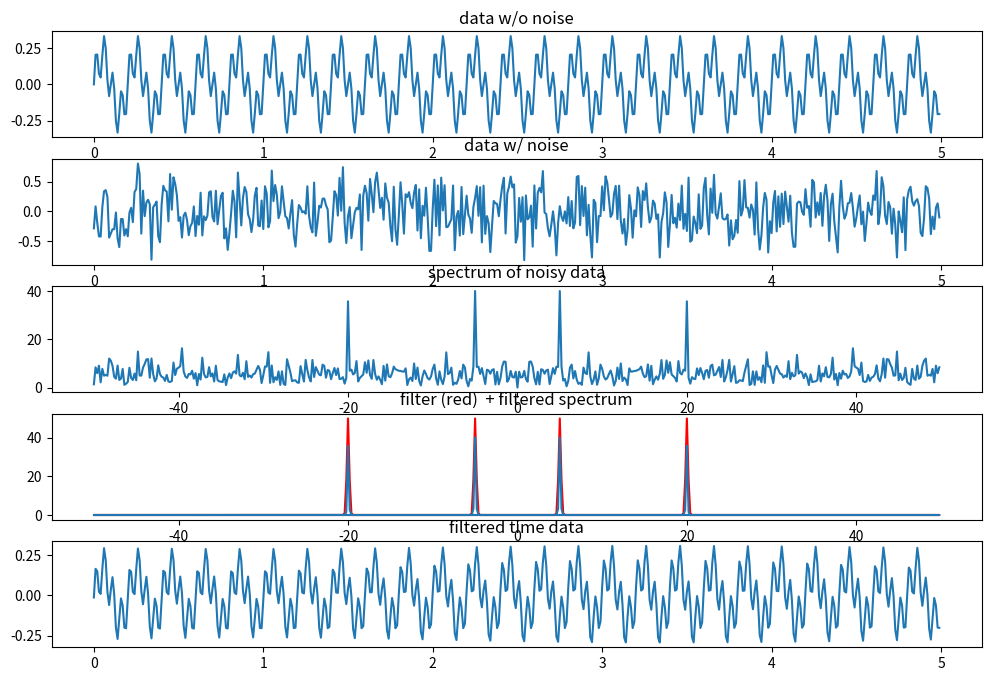

This figure's Python source:
# source: https://stackoverflow.com/questions/25191620/creating-lowpass-filter-in-scipy-understanding-methods-and-units
# fft source: https://stackoverflow.com/questions/36968418/python-designing-a-time-series-filter-after-fourier-analysis

import numpy as np
from scipy.signal import butter, lfilter, freqz
import matplotlib.pyplot as plt


def createButterLowpassFilter(cutoff, fs, order):
    nyq = 0.5 * fs
    normal_cutoff = cutoff / nyq
    b, a = butter(order, normal_cutoff, btype='low', analog=False)
    return b, a

def applyButterLowpassFilter(data, cutoff, fs, order):
    b, a = createButterLowpassFilter(cutoff, fs, order)
    y = lfilter(b, a, data)
    return y

def showFilter(cutoff, fs, order):

    b, a = createButterLowpassFilter(cutoff, fs, order)
    # Plot the frequency response.
    w, h = freqz(b, a, worN=8000)
    plt.plot(0.5 * fs * w / np.pi, np.abs(h), 'b')
    plt.plot(cutoff, 0.5 * np.sqrt(2), 'ko')
    plt.axvline(cutoff, color='k')
    plt.xlim(0, 0.5 * fs)
    plt.title("Lowpass Filter Frequency Response")
    plt.xlabel('Frequency [Hz]')
    plt.grid(True)
    plt.show()

def showFilteredData(time, data, cutoff, fs, order):
    # Filter the data, and plot both the original and filtered signals.
    y = applyButterLowpassFilter(data, cutoff, fs, order)

    plt.plot(time, data, 'b-', label='data')
    plt.plot(time, y, 'g-', linewidth=2, label='filtered data')
    plt.xlabel('Time [sec]')
    plt.grid(True)
    plt.legend()
    plt.show()



# make up a noisy signal
dt=0.01
t= np.arange(0,5,dt)
f1,f2= 5, 20  #Hz
n=t.size
s0=  0.2*np.sin(2*np.pi*f1*t)+ 0.15 * np.sin(2*np.pi*f2*t)
sr= np.random.rand(np.size(t))
s=s0+sr

#fft
s-= s.mean()  # remove DC (spectrum easier to look at)
fr=np.fft.fftfreq(n,dt)  # a nice helper function to get the frequencies
fou=np.fft.fft(s)

#make up a narrow bandpass with a Gaussian
df=0.1
gpl= np.exp(- ((fr-f1)/(2*df))**2)+ np.exp(- ((fr-f2)/(2*df))**2)  # pos. frequencies
gmn= np.exp(- ((fr+f1)/(2*df))**2)+ np.exp(- ((fr+f2)/(2*df))**2)  # neg. frequencies
g=gpl+gmn
filt=fou*g  #filtered spectrum = spectrum * bandpass

#ifft
s2=np.fft.ifft(filt)

plt.figure(figsize=(12,8))

plt.subplot(511)
plt.plot(t,s0)
plt.title('data w/o noise')

plt.subplot(512)
plt.plot(t,s)
plt.title('data w/ noise')

plt.subplot(513)
plt.plot(np.fft.fftshift(fr) ,np.fft.fftshift(np.abs(fou) )  )
plt.title('spectrum of noisy data')

plt.subplot(514)
plt.plot(fr,g*50, 'r')
plt.plot(fr,np.abs(filt))
plt.title('filter (red)  + filtered spectrum')

plt.subplot(515)
plt.plot(t,np.real(s2))
plt.title('filtered time data')
